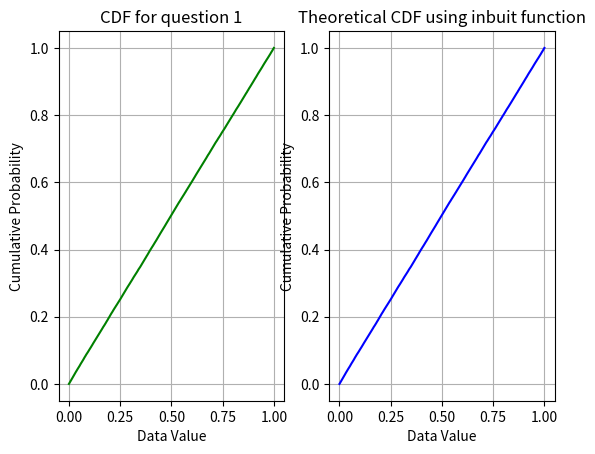

Here is the Python script that generated this plot:
import random as rd
import matplotlib.pyplot as plt
import numpy as np

modulus = 2**32
def rng(seed):
    a = 1664525
    b = 1013904223  
    nextSeed =( (a*seed)+b ) % modulus
    return nextSeed / modulus

seed = 33 
n = 100000
nums = [];
for _ in range(n):
    nums.append(rng(seed))
    seed = rng(seed) * modulus

nums_sorted = np.sort(nums)
cdf = np.arange(1, len(nums_sorted)+1) / len(nums_sorted)

nums_inbuilt = [];
for _ in range(n):
    nums_inbuilt.append(rd.random() )

nums_inbuilt_sorted = np.sort(nums)
cdf_inbuilt = np.arange(1, len(nums_inbuilt_sorted)+1) / len(nums_inbuilt_sorted)

plt.subplot(1, 2, 1)
plt.plot(nums_sorted, cdf, color = 'g')
plt.title('CDF for question 1')
plt.xlabel('Data Value')
plt.ylabel('Cumulative Probability')
plt.grid(True)

plt.subplot(1, 2, 2)
plt.plot(nums_inbuilt_sorted, cdf_inbuilt, color='b') 
plt.title('Theoretical CDF using inbuit function')
plt.xlabel('Data Value')
plt.ylabel('Cumulative Probability')
plt.grid(True)

plt.show()
